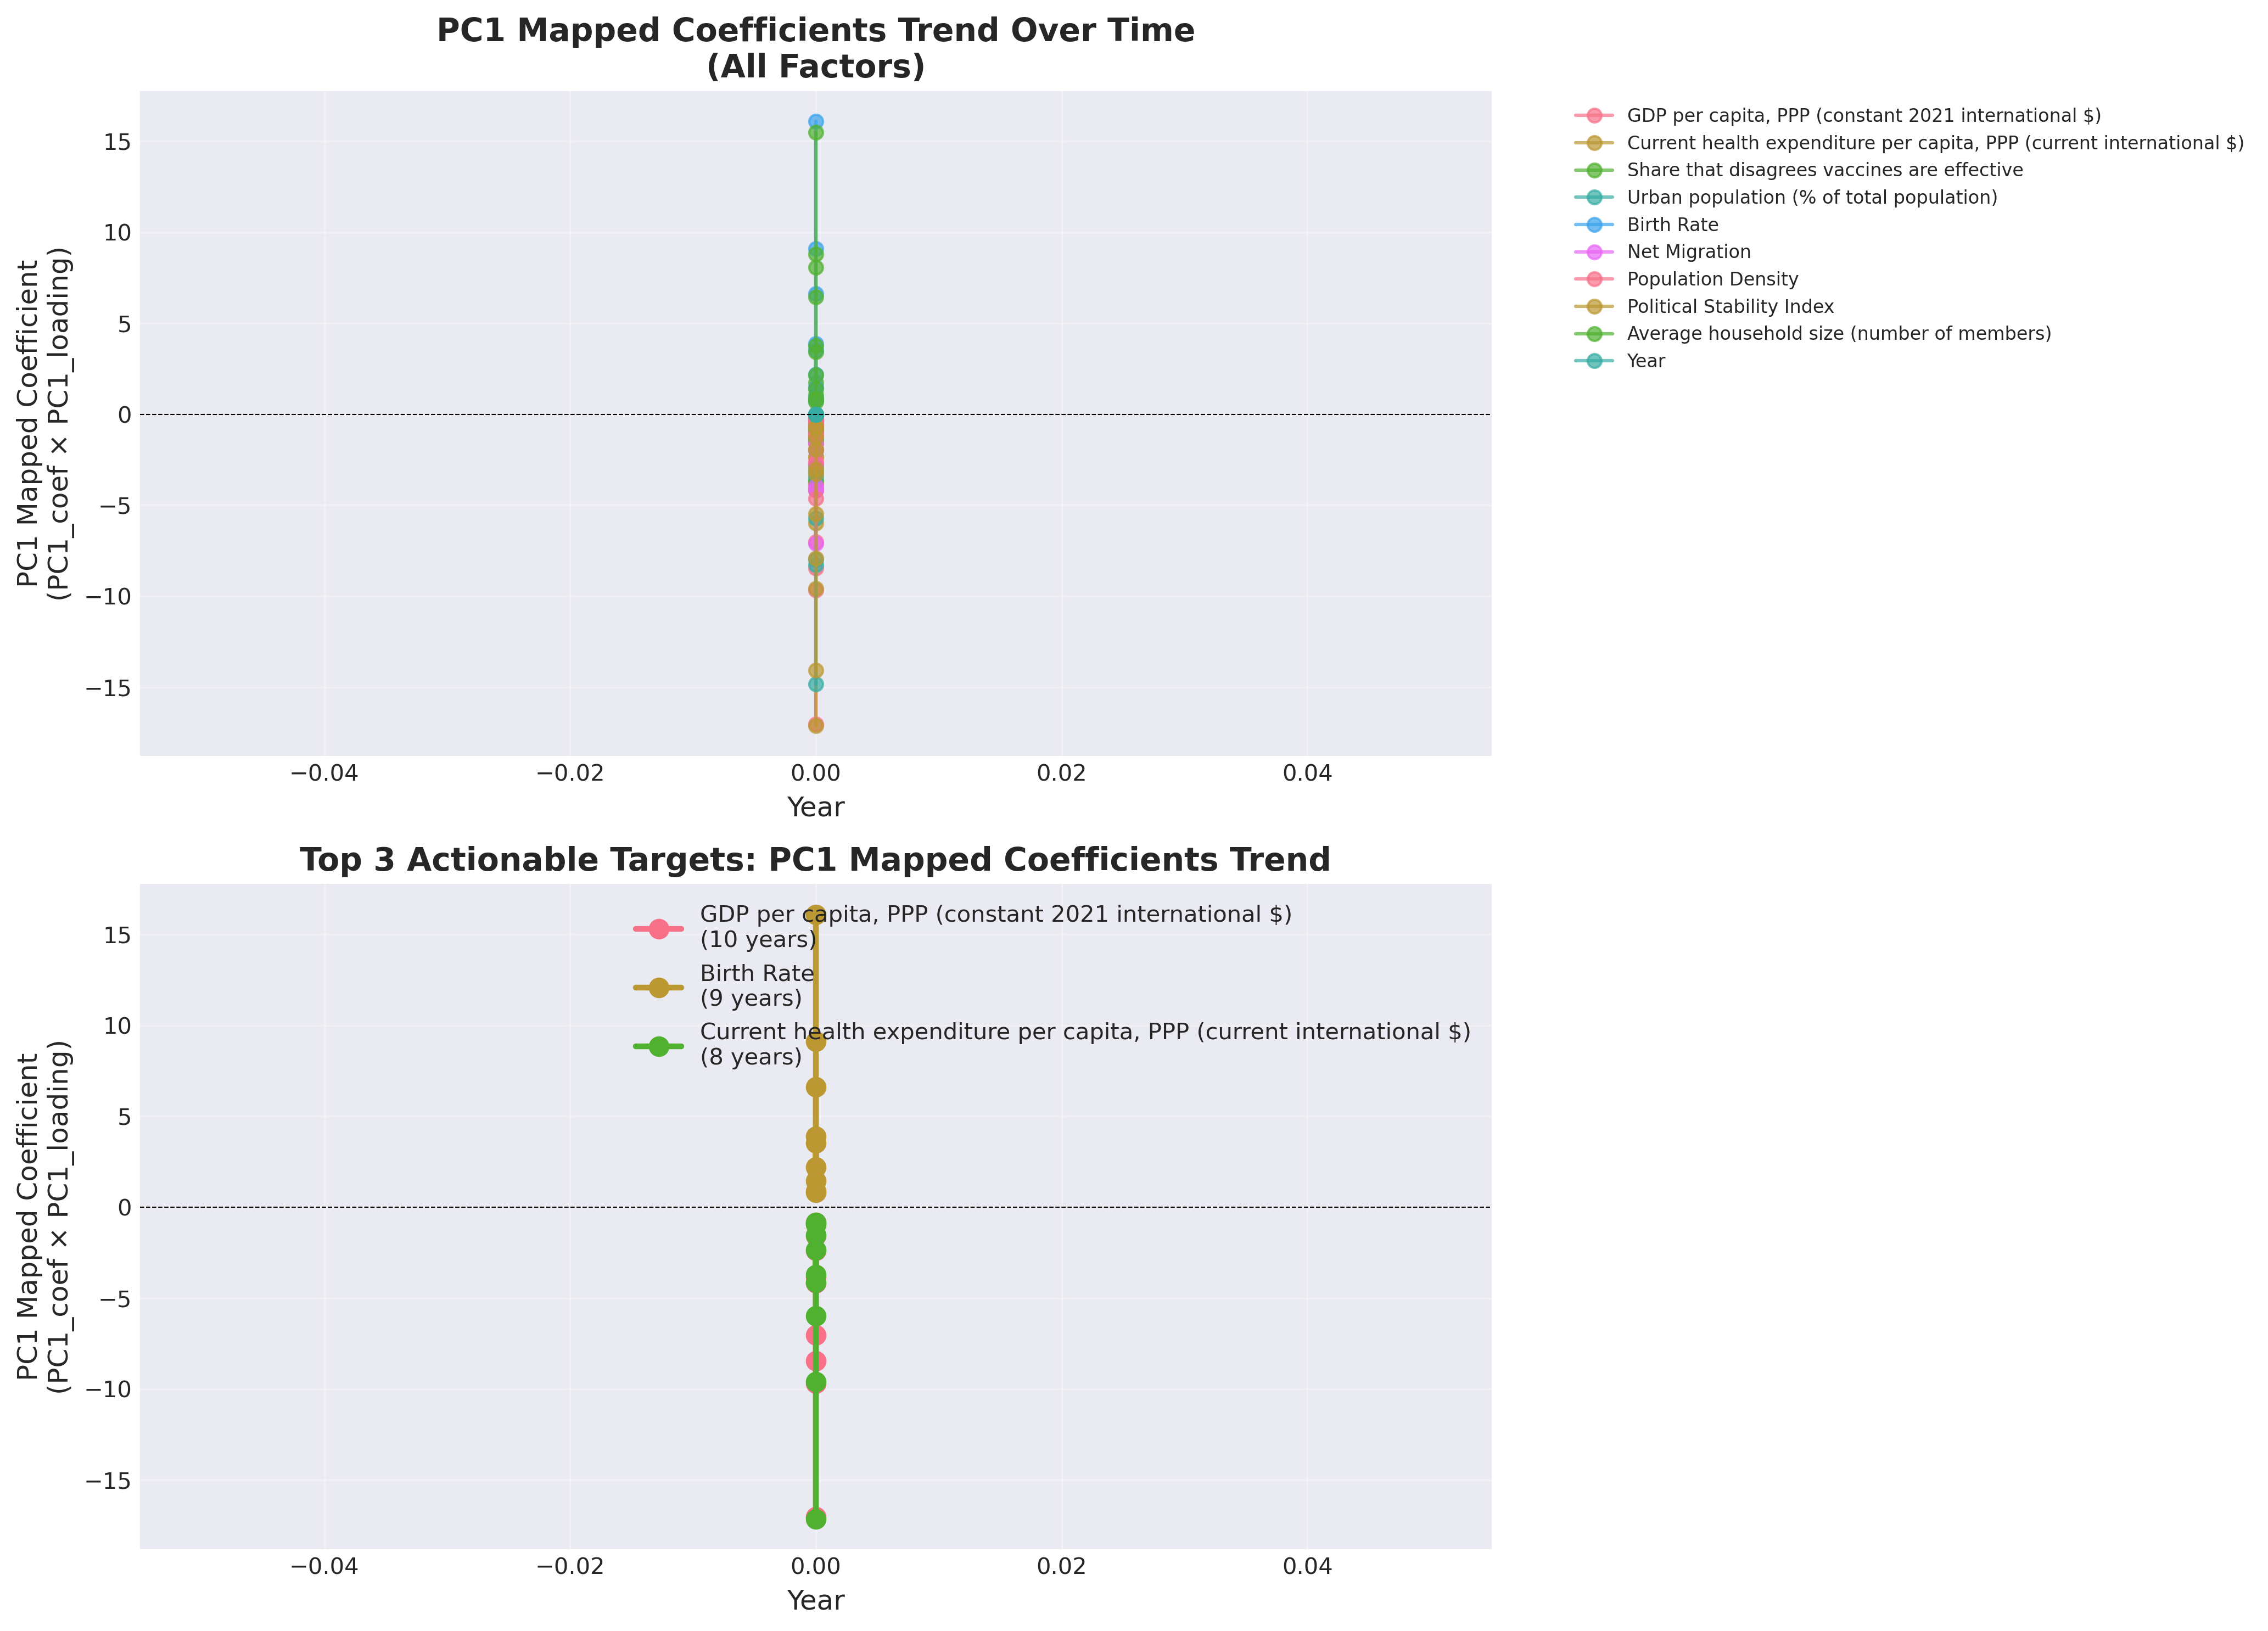

The file beside this chart, header and first rows:
Year, GDP per capita, PPP (constant 2021 inter…, Current health expenditure per capita, P…, Share that disagrees vaccines are effect…, Urban population (% of total population), Birth Rate, Net Migration, Population Density, Political Stability Index, Average household size (number of member…
-0.0, -17.02, -17.13, -3.621, -14.84, 16.1, -7.105, -4.634, -14.07, 15.49
-0.0, -9.683, -9.588, -1.372, -8.271, 9.11, -3.946, -2.651, -7.913, 8.797
-0.0, -0.9454, -0.9381, , -0.8084, 0.8825, -0.3604, -0.2641, -0.7852, 0.8571
-0.0, -1.56, -1.546, , -1.322, 1.458, -0.5471, -0.4322, -1.272, 1.41
-0.0, -4.163, -4.127, -0.2871, -3.432, 3.88, -1.598, -1.132, -3.284, 3.763
0.0, -2.37, -2.349, 1.752, -1.982, 2.203, -0.5892, -0.6377, -1.906, 2.15
0.0, -0.8559, -0.847, 0.6873, -0.7299, 0.8081, -0.3794, -0.2645, -0.6592, 0.7779
0.0, -3.821, -3.714, 1.088, -3.134, 3.522, -1.058, -1.158, -3.025, 3.415
0.0, -7.021, -5.982, -2.841, -5.727, 6.622, -2.73, -1.973, -5.459, 6.435
0.0, -8.451, , -0.2668, -7.977, , -4.188, , , 8.086
